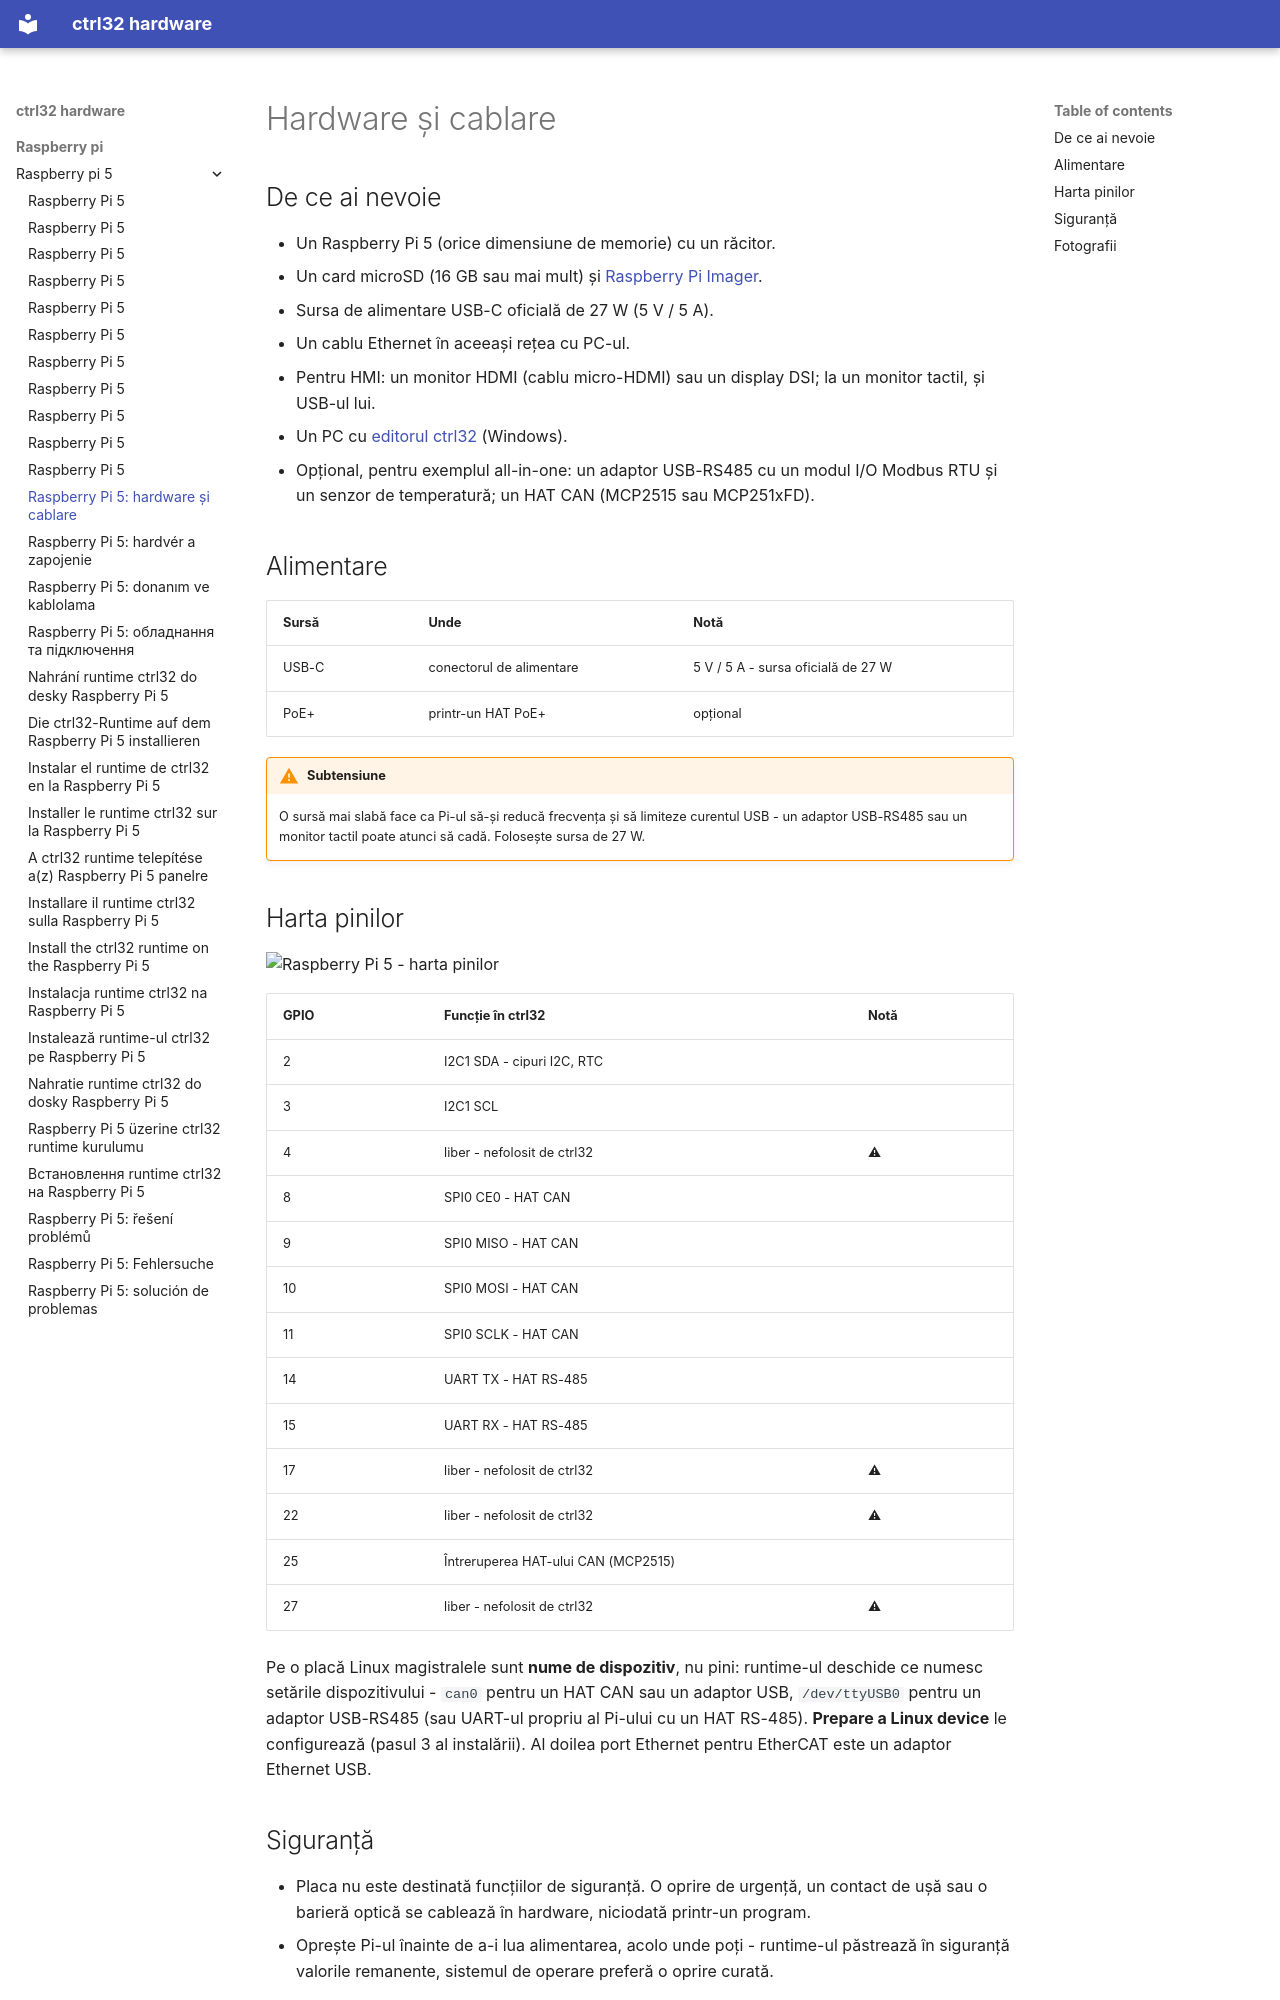

repository: ctrl32/hardware · page: raspberry-pi/raspberry-pi-5/hardware.ro/index.html · generator: mkdocs

---
title: 'Raspberry Pi 5: hardware și cablare'
slug: hardware
sidebar_position: 20
image: pinout/pinout.png
image_alt: Raspberry Pi 5 - harta pinilor
tags:
- raspberry-pi
- linux
- hmi
- opc-ua
- ethercat
---

# Hardware și cablare

## De ce ai nevoie

- Un Raspberry Pi 5 (orice dimensiune de memorie) cu un răcitor.
- Un card microSD (16 GB sau mai mult) și [Raspberry Pi Imager](https://www.raspberrypi.com/software/).
- Sursa de alimentare USB-C oficială de 27 W (5 V / 5 A).
- Un cablu Ethernet în aceeași rețea cu PC-ul.
- Pentru HMI: un monitor HDMI (cablu micro-HDMI) sau un display DSI; la un monitor tactil, și USB-ul lui.
- Un PC cu [editorul ctrl32](https://ctrl32.com/download/) (Windows).
- Opțional, pentru exemplul all-in-one: un adaptor USB-RS485 cu un modul I/O Modbus RTU și un senzor de temperatură; un HAT CAN (MCP2515 sau MCP251xFD).

## Alimentare

| Sursă | Unde | Notă |
|---|---|---|
| USB-C | conectorul de alimentare | 5 V / 5 A - sursa oficială de 27 W |
| PoE+ | printr-un HAT PoE+ | opțional |

!!! warning "Subtensiune"
    O sursă mai slabă face ca Pi-ul să-și reducă frecvența și să limiteze
    curentul USB - un adaptor USB-RS485 sau un monitor tactil poate atunci
    să cadă. Folosește sursa de 27 W.

## Harta pinilor

![Raspberry Pi 5 - harta pinilor](pinout/pinout.png)

| GPIO | Funcție în ctrl32 | Notă |
|---|---|---|
| 2 | I2C1 SDA - cipuri I2C, RTC |  |
| 3 | I2C1 SCL |  |
| 4 | liber - nefolosit de ctrl32 | ⚠  |
| 8 | SPI0 CE0 - HAT CAN |  |
| 9 | SPI0 MISO - HAT CAN |  |
| 10 | SPI0 MOSI - HAT CAN |  |
| 11 | SPI0 SCLK - HAT CAN |  |
| 14 | UART TX - HAT RS-485 |  |
| 15 | UART RX - HAT RS-485 |  |
| 17 | liber - nefolosit de ctrl32 | ⚠  |
| 22 | liber - nefolosit de ctrl32 | ⚠  |
| 25 | Întreruperea HAT-ului CAN (MCP2515) |  |
| 27 | liber - nefolosit de ctrl32 | ⚠  |

Pe o placă Linux magistralele sunt **nume de dispozitiv**, nu pini:
runtime-ul deschide ce numesc setările dispozitivului - `can0` pentru un
HAT CAN sau un adaptor USB, `/dev/ttyUSB0` pentru un adaptor USB-RS485
(sau UART-ul propriu al Pi-ului cu un HAT RS-485). **Prepare a Linux
device** le configurează (pasul 3 al instalării). Al doilea port Ethernet
pentru EtherCAT este un adaptor Ethernet USB.
